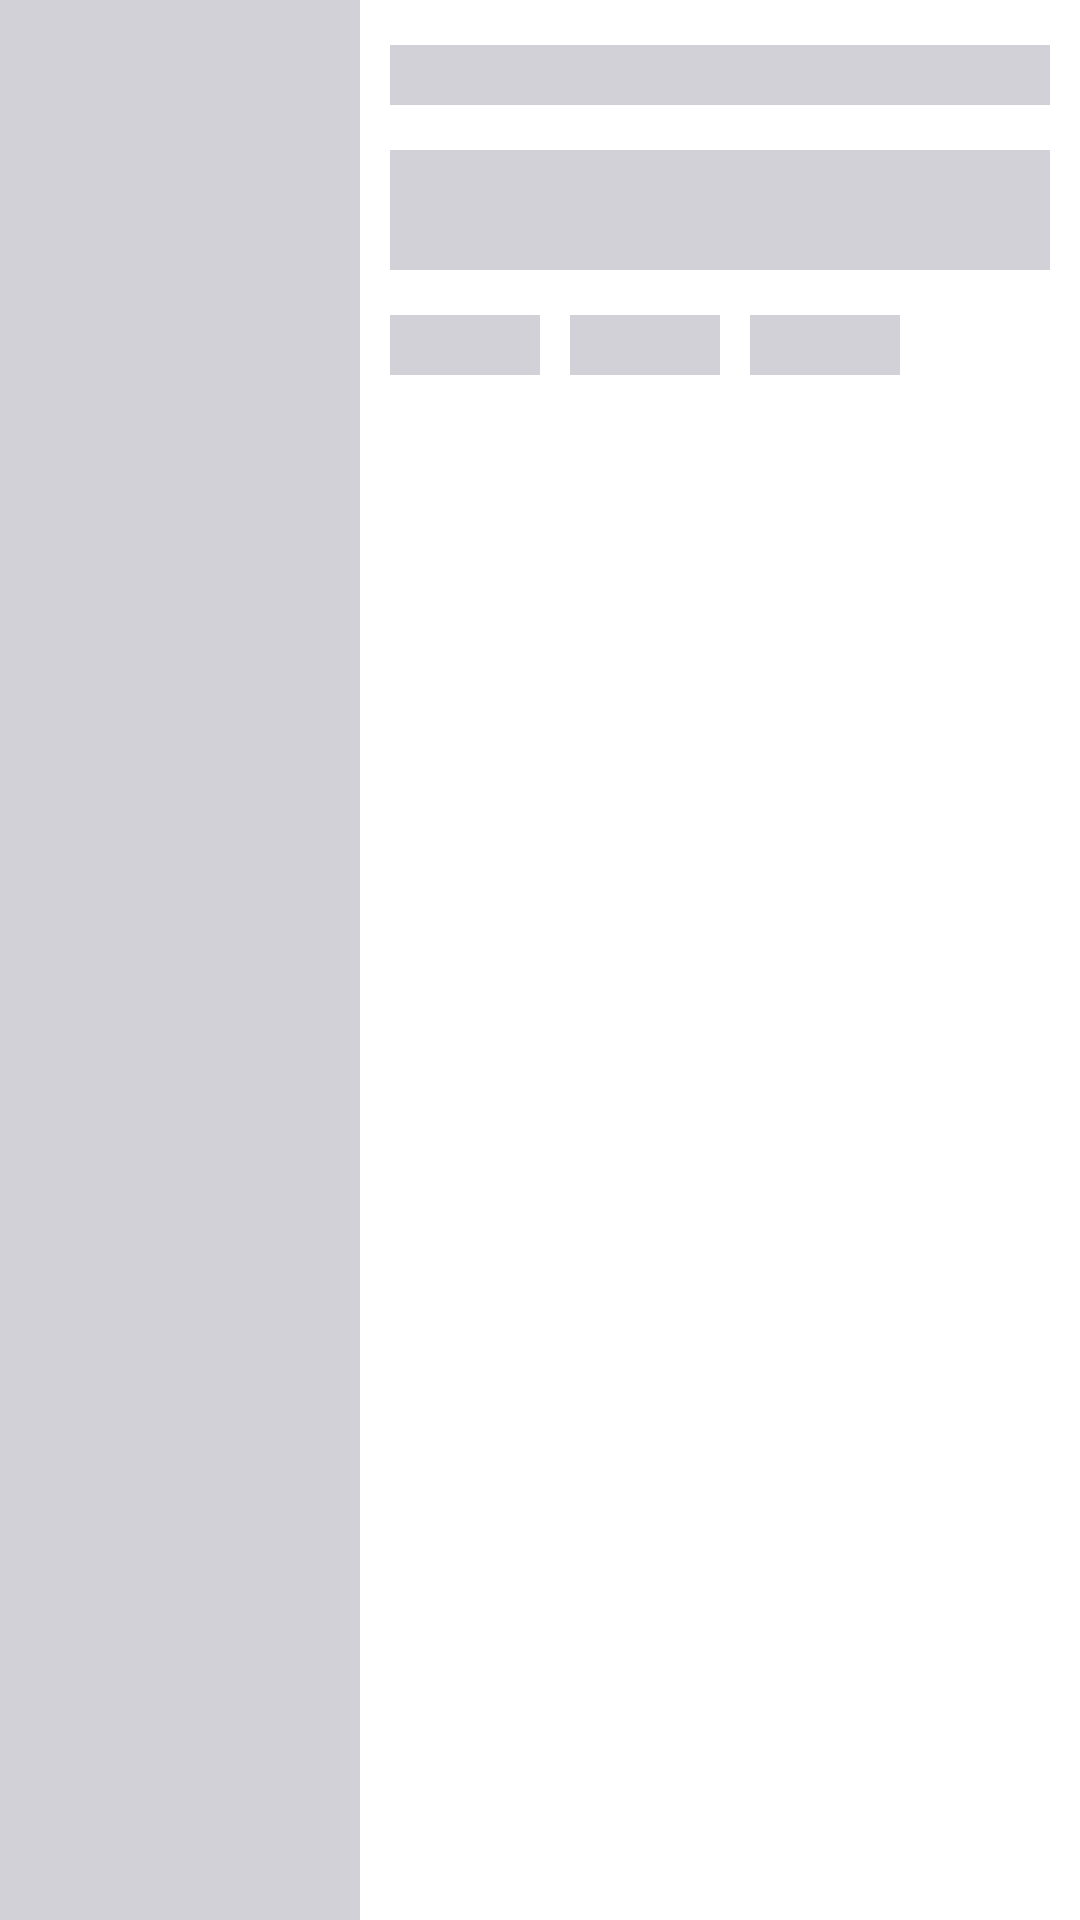

Write the Android layout XML for this screen, with the resource values it uses.
<!-- AndroidManifest.xml: application theme AppTheme -->
<!-- res/layout/newslist_placeholder.xml -->
<?xml version="1.0" encoding="utf-8"?>
<LinearLayout xmlns:android="http://schemas.android.com/apk/res/android"
    android:id="@+id/list_item"
    android:layout_width="match_parent"
    android:layout_height="140dp"
    android:layout_marginTop="10dp"
    android:orientation="horizontal">

    <LinearLayout
        android:layout_width="match_parent"
        android:layout_height="match_parent"
        android:background="@android:color/white"
        android:orientation="horizontal">

        <View
            android:layout_width="120dp"
            android:layout_height="match_parent"
            android:background="@color/greyClick" />

        <LinearLayout
            android:layout_width="match_parent"
            android:layout_height="match_parent"
            android:orientation="vertical">

            <View
                android:layout_width="match_parent"
                android:layout_height="20dp"
                android:layout_marginLeft="10dp"
                android:layout_marginTop="15dp"
                android:layout_marginRight="10dp"
                android:layout_marginBottom="15dp"
                android:background="@color/greyClick" />

            <View
                android:layout_width="match_parent"
                android:layout_height="40dp"
                android:layout_marginLeft="10dp"
                android:layout_marginRight="10dp"
                android:background="@color/greyClick" />

            <LinearLayout
                android:layout_width="match_parent"
                android:layout_height="20dp"
                android:layout_marginStart="10dp"
                android:layout_marginTop="15dp"
                android:layout_marginBottom="10dp"
                android:orientation="horizontal">

                <View
                    android:layout_width="50dp"
                    android:layout_height="match_parent"
                    android:layout_marginEnd="10dp"
                    android:background="@color/greyClick" />

                <View
                    android:layout_width="50dp"
                    android:layout_height="match_parent"
                    android:layout_marginEnd="10dp"
                    android:background="@color/greyClick" />

                <View
                    android:layout_width="50dp"
                    android:layout_height="match_parent"
                    android:layout_marginEnd="10dp"
                    android:background="@color/greyClick" />
            </LinearLayout>
        </LinearLayout>
    </LinearLayout>
</LinearLayout>
<!-- resources referenced by this layout -->
<resources>
  <color name="greyClick">#D2D1D7</color>
  <style name="AppTheme" parent="Theme.MaterialComponents.Light.Bridge">
          
          <item name="colorPrimary">@android:color/white</item>
          <item name="colorPrimaryDark">@color/greyStatus</item>
          <item name="colorAccent">@color/mainDarkColor</item>
      </style>
  <color name="greyStatus">#999999</color>
  <color name="mainDarkColor">#2995ED</color>
</resources>
